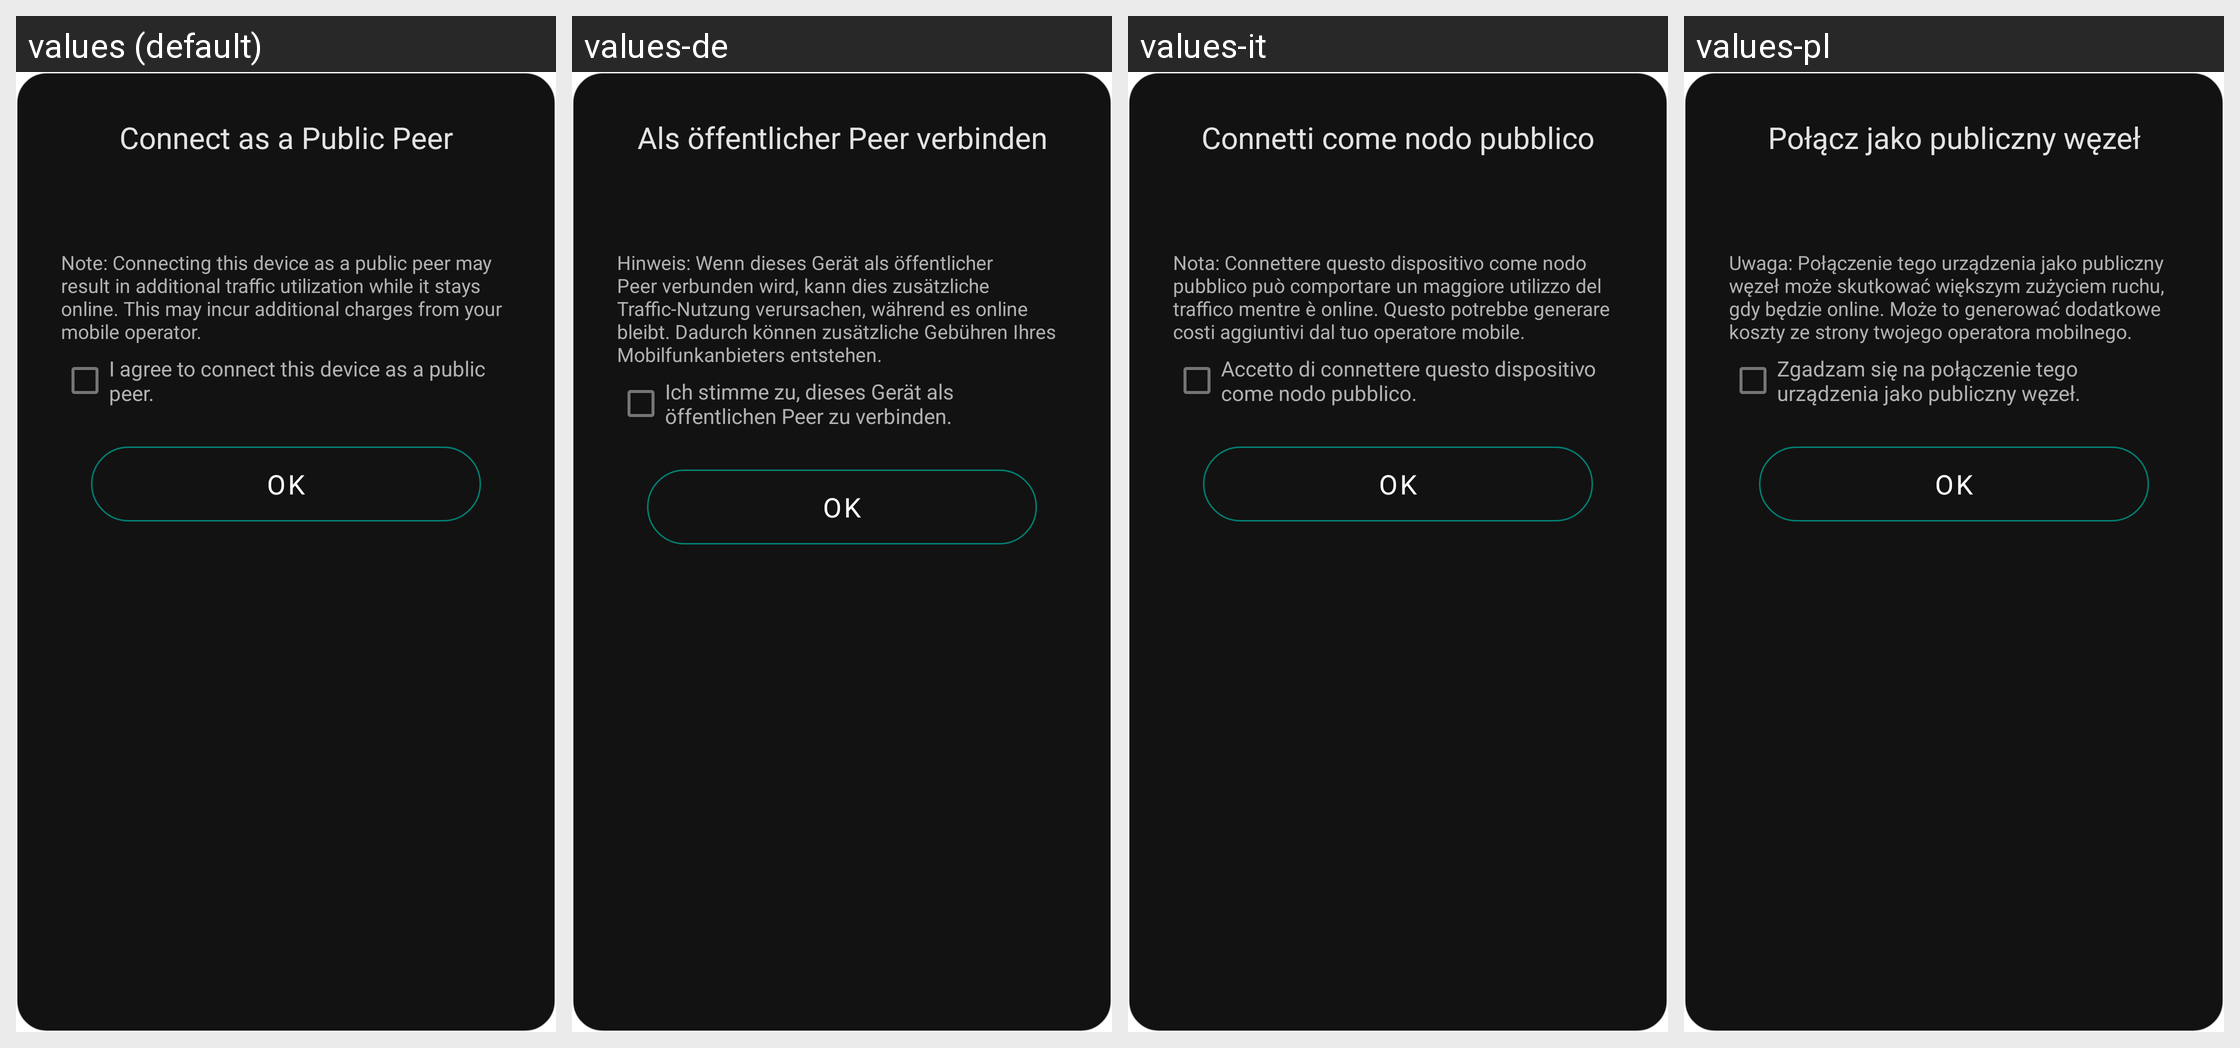

Here is an Android app screen in its default locale and in the app's own translations. Write out the translated-string differences for the strings that appear on this screen.
Android screen res/layout/dialog_autotest_public_peer_activity.xml rendered under 4 locales, left to right: values (default), values-de, values-it, values-pl. Device: Nexus 5 (rendered at 1080×1920; each locale shown at half size, 540×960, under a caption strip naming it); theme AppTheme.
Other locales in the repository, not shown: values-ar, values-es, values-fr, values-hi, values-nb-rNO, values-pt-rBR, values-ro, values-ru, values-uk, values-zh.
Strings drawn on this screen, with the default value and each locale's value (text and hints the layout hard-codes, and strings that could not be matched under every locale, appear in the picture but are not listed):

connect_as_public_peer
  values: Connect as a Public Peer
  values-de: Als öffentlicher Peer verbinden
  values-it: Connetti come nodo pubblico
  values-pl: Połącz jako publiczny węzeł

note_device_as_public_peer
  values: Note: Connecting this device as a public peer may result in additional traffic utilization while it stays online. This may incur additional charges from your mobile operator.
  values-de: Hinweis: Wenn dieses Gerät als öffentlicher Peer verbunden wird, kann dies zusätzliche Traffic-Nutzung verursachen, während es online bleibt. Dadurch können zusätzliche Gebühren Ihres Mobilfunkanbieters entstehen.
  values-it: Nota: Connettere questo dispositivo come nodo pubblico può comportare un maggiore utilizzo del traffico mentre è online. Questo potrebbe generare costi aggiuntivi dal tuo operatore mobile.
  values-pl: Uwaga: Połączenie tego urządzenia jako publiczny węzeł może skutkować większym zużyciem ruchu, gdy będzie online. Może to generować dodatkowe koszty ze strony twojego operatora mobilnego.

agree_to_connect1
  values: I agree to connect this device as a public peer.
  values-de: Ich stimme zu, dieses Gerät als öffentlichen Peer zu verbinden.
  values-it: Accetto di connettere questo dispositivo come nodo pubblico.
  values-pl: Zgadzam się na połączenie tego urządzenia jako publiczny węzeł.

button_ok
  values: OK
  values-de: OK
  values-it: OK
  values-pl: OK
